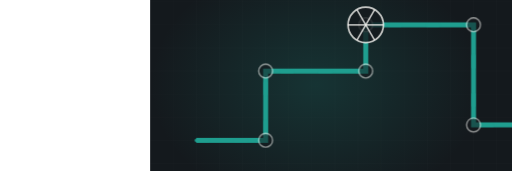
t = 0.00 s
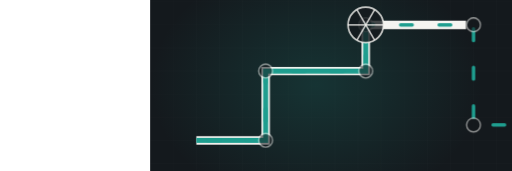
t = 1.58 s
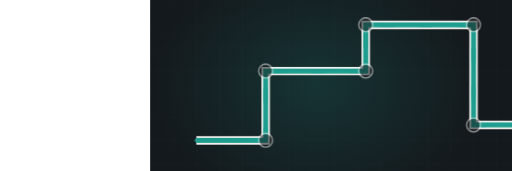
t = 3.41 s
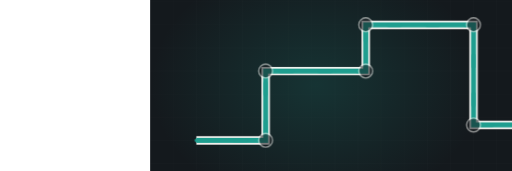
t = 4.83 s
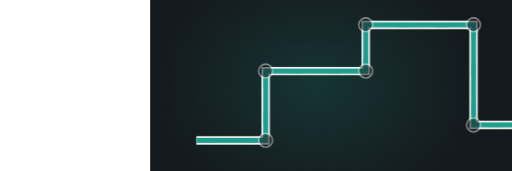
t = 6.33 s
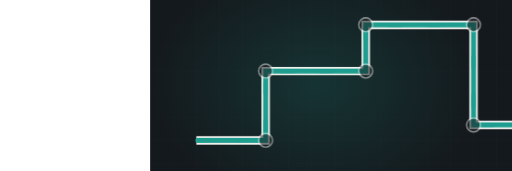
t = 8.49 s

The animated SVG that drew these frames (rendered in a browser with its animation timeline set to each time). Animation: 4 CSS @keyframes rules; frames cover the first 8.49 s, repeats indefinitely.

<svg xmlns="http://www.w3.org/2000/svg" viewBox="-390 235 1330 445" width="1330" height="445" preserveAspectRatio="xMidYMid slice" role="img" aria-label="Plumbing run"><defs><radialGradient id="glow"><stop offset="0%" stop-color="#1f9e8f" stop-opacity=".20"/><stop offset="100%" stop-color="#1f9e8f" stop-opacity="0"/></radialGradient></defs><style>.dw{stroke-dasharray:100;stroke-dashoffset:100;animation:dw 11.1s ease-in-out infinite}@keyframes dw{0%{stroke-dashoffset:100}24%{stroke-dashoffset:0}84%{stroke-dashoffset:0;opacity:1}95%{stroke-dashoffset:0;opacity:0}100%{stroke-dashoffset:100;opacity:0}}.cur{animation:fl 2.42s linear infinite}@keyframes fl{0%{stroke-dashoffset:200}100%{stroke-dashoffset:0}}.valve{animation:vv 11.1s ease-in-out infinite;transform-origin:560px 300px}@keyframes vv{0%,20%{transform:translate(560px,300px) rotate(0deg)}45%{transform:translate(560px,300px) rotate(150deg)}100%{transform:translate(560px,300px) rotate(150deg)}}.st{opacity:0;animation:stg 11.1s ease-in-out infinite}@keyframes stg{0%,12%{opacity:0;transform:scale(.7)}30%{opacity:1;transform:scale(1)}84%{opacity:1}95%,100%{opacity:0}}@media (prefers-reduced-motion: reduce){*{animation:none!important}.dw{stroke-dashoffset:0!important}[class]{opacity:1!important}}/*rest-state*/.dw{stroke-dashoffset:0;opacity:1}</style><rect width="1200" height="900" fill="#14191d"/><line x1="0" y1="0" x2="0" y2="900" stroke="#f5f4f1" stroke-width="1" opacity=".028"/><line x1="60" y1="0" x2="60" y2="900" stroke="#f5f4f1" stroke-width="1" opacity=".028"/><line x1="120" y1="0" x2="120" y2="900" stroke="#f5f4f1" stroke-width="1" opacity=".028"/><line x1="180" y1="0" x2="180" y2="900" stroke="#f5f4f1" stroke-width="1" opacity=".028"/><line x1="240" y1="0" x2="240" y2="900" stroke="#f5f4f1" stroke-width="1" opacity=".028"/><line x1="300" y1="0" x2="300" y2="900" stroke="#f5f4f1" stroke-width="1" opacity=".028"/><line x1="360" y1="0" x2="360" y2="900" stroke="#f5f4f1" stroke-width="1" opacity=".028"/><line x1="420" y1="0" x2="420" y2="900" stroke="#f5f4f1" stroke-width="1" opacity=".028"/><line x1="480" y1="0" x2="480" y2="900" stroke="#f5f4f1" stroke-width="1" opacity=".028"/><line x1="540" y1="0" x2="540" y2="900" stroke="#f5f4f1" stroke-width="1" opacity=".028"/><line x1="600" y1="0" x2="600" y2="900" stroke="#f5f4f1" stroke-width="1" opacity=".028"/><line x1="660" y1="0" x2="660" y2="900" stroke="#f5f4f1" stroke-width="1" opacity=".028"/><line x1="720" y1="0" x2="720" y2="900" stroke="#f5f4f1" stroke-width="1" opacity=".028"/><line x1="780" y1="0" x2="780" y2="900" stroke="#f5f4f1" stroke-width="1" opacity=".028"/><line x1="840" y1="0" x2="840" y2="900" stroke="#f5f4f1" stroke-width="1" opacity=".028"/><line x1="900" y1="0" x2="900" y2="900" stroke="#f5f4f1" stroke-width="1" opacity=".028"/><line x1="960" y1="0" x2="960" y2="900" stroke="#f5f4f1" stroke-width="1" opacity=".028"/><line x1="1020" y1="0" x2="1020" y2="900" stroke="#f5f4f1" stroke-width="1" opacity=".028"/><line x1="1080" y1="0" x2="1080" y2="900" stroke="#f5f4f1" stroke-width="1" opacity=".028"/><line x1="1140" y1="0" x2="1140" y2="900" stroke="#f5f4f1" stroke-width="1" opacity=".028"/><line x1="1200" y1="0" x2="1200" y2="900" stroke="#f5f4f1" stroke-width="1" opacity=".028"/><line x1="0" y1="0" x2="1200" y2="0" stroke="#f5f4f1" stroke-width="1" opacity=".028"/><line x1="0" y1="60" x2="1200" y2="60" stroke="#f5f4f1" stroke-width="1" opacity=".028"/><line x1="0" y1="120" x2="1200" y2="120" stroke="#f5f4f1" stroke-width="1" opacity=".028"/><line x1="0" y1="180" x2="1200" y2="180" stroke="#f5f4f1" stroke-width="1" opacity=".028"/><line x1="0" y1="240" x2="1200" y2="240" stroke="#f5f4f1" stroke-width="1" opacity=".028"/><line x1="0" y1="300" x2="1200" y2="300" stroke="#f5f4f1" stroke-width="1" opacity=".028"/><line x1="0" y1="360" x2="1200" y2="360" stroke="#f5f4f1" stroke-width="1" opacity=".028"/><line x1="0" y1="420" x2="1200" y2="420" stroke="#f5f4f1" stroke-width="1" opacity=".028"/><line x1="0" y1="480" x2="1200" y2="480" stroke="#f5f4f1" stroke-width="1" opacity=".028"/><line x1="0" y1="540" x2="1200" y2="540" stroke="#f5f4f1" stroke-width="1" opacity=".028"/><line x1="0" y1="600" x2="1200" y2="600" stroke="#f5f4f1" stroke-width="1" opacity=".028"/><line x1="0" y1="660" x2="1200" y2="660" stroke="#f5f4f1" stroke-width="1" opacity=".028"/><line x1="0" y1="720" x2="1200" y2="720" stroke="#f5f4f1" stroke-width="1" opacity=".028"/><line x1="0" y1="780" x2="1200" y2="780" stroke="#f5f4f1" stroke-width="1" opacity=".028"/><line x1="0" y1="840" x2="1200" y2="840" stroke="#f5f4f1" stroke-width="1" opacity=".028"/><line x1="0" y1="900" x2="1200" y2="900" stroke="#f5f4f1" stroke-width="1" opacity=".028"/><ellipse cx="432" cy="455" rx="430" ry="330" fill="url(#glow)"/><path class="dw" d="M120,600 L300,600 L300,420 L560,420 L560,300 L840,300 L840,560 L1080,560" pathLength="100" stroke="#f5f4f1" stroke-width="22" opacity=".30" fill="none" style="animation-delay:0s"/><path class="dw" d="M120,600 L300,600 L300,420 L560,420 L560,300 L840,300 L840,560 L1080,560" pathLength="100" stroke="#1f9e8f" stroke-width="13" opacity=".42" fill="none" style="animation-delay:.25s"/><path class="cur" d="M120,600 L300,600 L300,420 L560,420 L560,300 L840,300 L840,560 L1080,560" fill="none" stroke="#1f9e8f" stroke-width="9" stroke-dasharray="30 70" stroke-linecap="round"/><circle cx="300" cy="600" r="18" fill="#14191d" stroke="#f5f4f1" stroke-width="3.5" opacity=".55"/><circle cx="300" cy="420" r="18" fill="#14191d" stroke="#f5f4f1" stroke-width="3.5" opacity=".55"/><circle cx="560" cy="420" r="18" fill="#14191d" stroke="#f5f4f1" stroke-width="3.5" opacity=".55"/><circle cx="560" cy="300" r="18" fill="#14191d" stroke="#f5f4f1" stroke-width="3.5" opacity=".55"/><circle cx="840" cy="300" r="18" fill="#14191d" stroke="#f5f4f1" stroke-width="3.5" opacity=".55"/><circle cx="840" cy="560" r="18" fill="#14191d" stroke="#f5f4f1" stroke-width="3.5" opacity=".55"/><g class="valve" transform="translate(560,300)"><circle r="46" fill="#14191d" opacity=".8"/><circle r="46" fill="none" stroke="#f5f4f1" stroke-width="4.5" opacity=".8"/><line x1="0" y1="0" x2="46.0" y2="0.0" stroke="#f5f4f1" stroke-width="4" opacity=".8"/><line x1="0" y1="0" x2="23.0" y2="39.8" stroke="#f5f4f1" stroke-width="4" opacity=".8"/><line x1="0" y1="0" x2="-23.0" y2="39.8" stroke="#f5f4f1" stroke-width="4" opacity=".8"/><line x1="0" y1="0" x2="-46.0" y2="0.0" stroke="#f5f4f1" stroke-width="4" opacity=".8"/><line x1="0" y1="0" x2="-23.0" y2="-39.8" stroke="#f5f4f1" stroke-width="4" opacity=".8"/><line x1="0" y1="0" x2="23.0" y2="-39.8" stroke="#f5f4f1" stroke-width="4" opacity=".8"/></g></svg>
